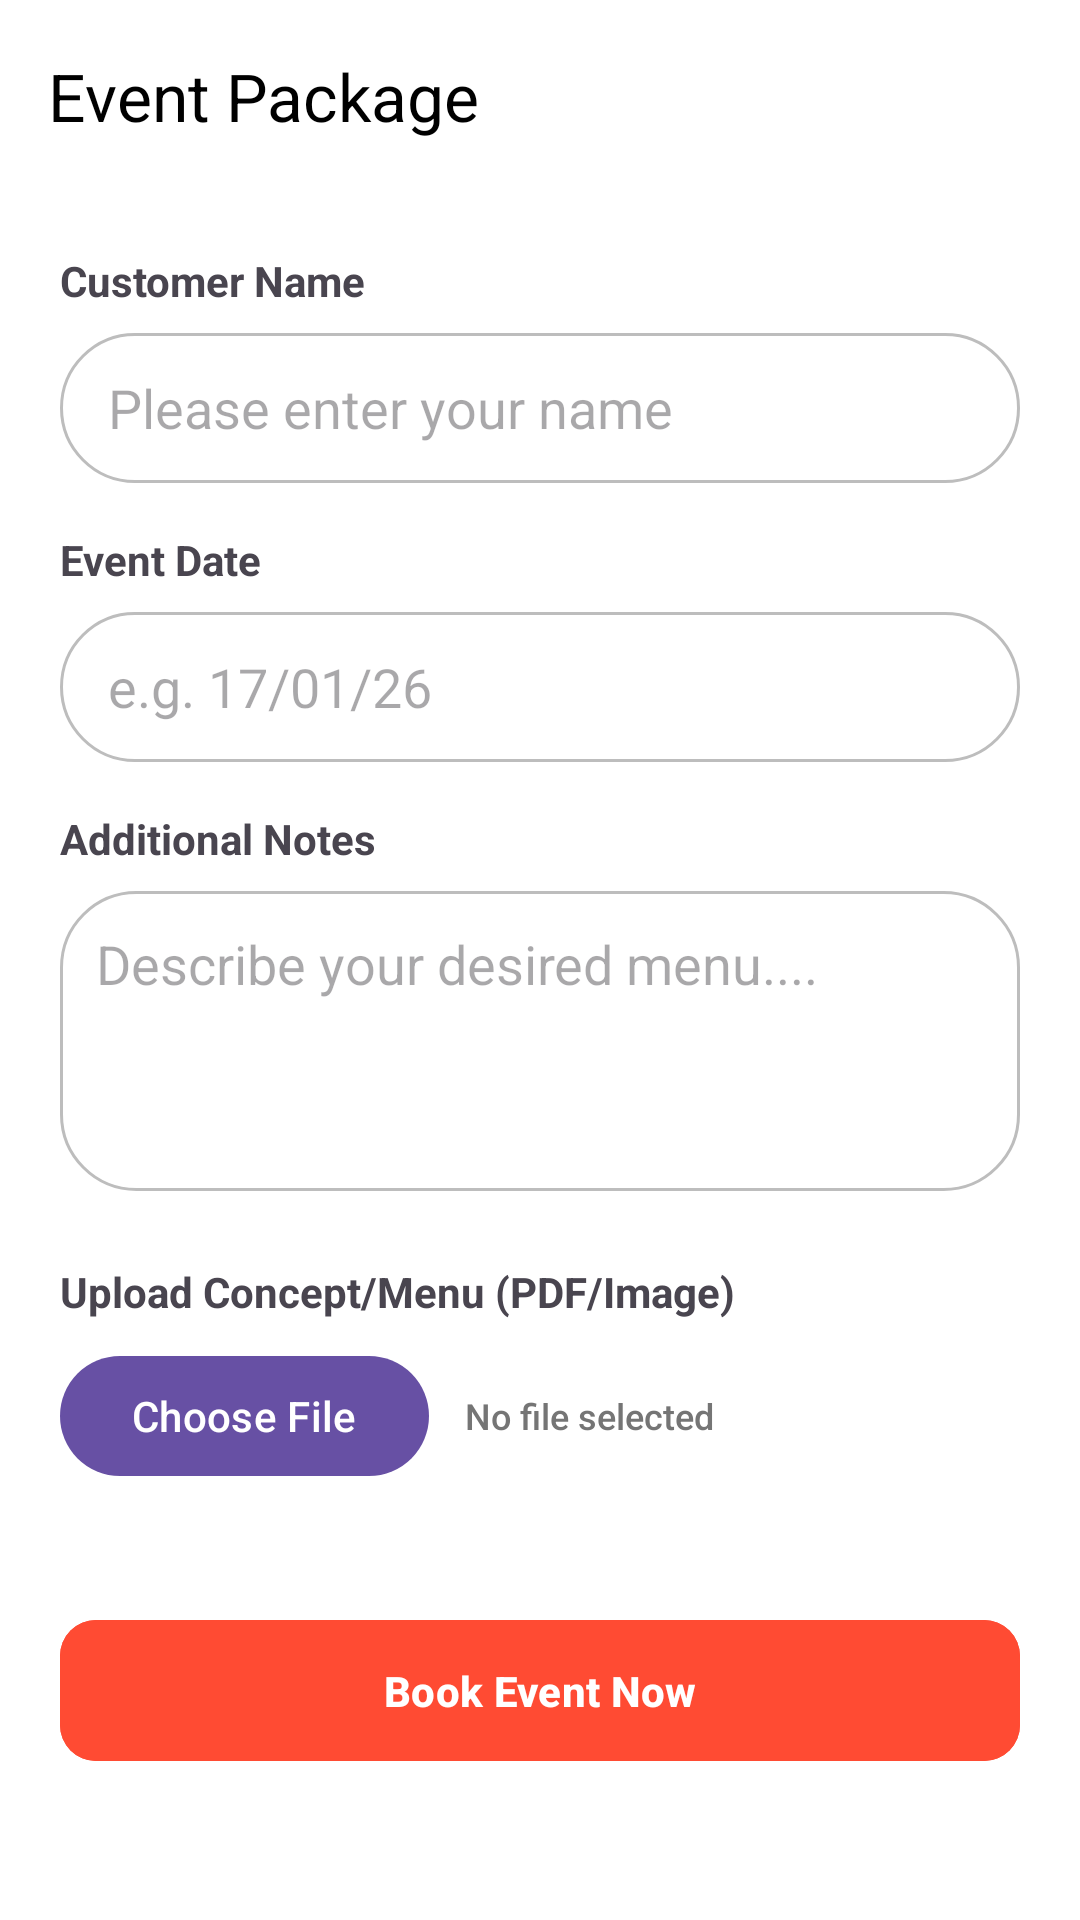

Android layout source for this screen:
<!-- AndroidManifest.xml: application theme Theme.Uasbellasolikha -->
<!-- res/layout/activity_event_booking.xml -->
<?xml version="1.0" encoding="utf-8"?>
<androidx.constraintlayout.widget.ConstraintLayout xmlns:android="http://schemas.android.com/apk/res/android"
    xmlns:app="http://schemas.android.com/apk/res-auto"
    android:layout_width="match_parent"
    android:layout_height="match_parent"
    android:background="@android:color/white">

    <androidx.appcompat.widget.Toolbar
        android:id="@+id/toolbar"
        android:layout_width="match_parent"
        android:layout_height="?attr/actionBarSize"
        android:background="@android:color/white"
        android:elevation="4dp"
        app:layout_constraintTop_toTopOf="parent"
        app:title="Event Package"
        app:titleTextColor="@android:color/black" />

    <ScrollView
        android:layout_width="match_parent"
        android:layout_height="0dp"
        android:padding="20dp"
        app:layout_constraintBottom_toBottomOf="parent"
        app:layout_constraintTop_toBottomOf="@id/toolbar">

        <LinearLayout
            android:layout_width="match_parent"
            android:layout_height="wrap_content"
            android:orientation="vertical">

            <TextView
                android:layout_width="wrap_content"
                android:layout_height="wrap_content"
                android:text="Customer Name"
                android:textStyle="bold" />

            <EditText
                android:id="@+id/etNama"
                android:layout_width="match_parent"
                android:layout_height="50dp"
                android:layout_marginTop="8dp"
                android:background="@drawable/bg_search_rounded"
                android:hint="Please enter your name"
                android:paddingHorizontal="16dp" />

            <TextView
                android:layout_width="wrap_content"
                android:layout_height="wrap_content"
                android:layout_marginTop="16dp"
                android:text="Event Date"
                android:textStyle="bold" />

            <EditText
                android:id="@+id/etTanggal"
                android:layout_width="match_parent"
                android:layout_height="50dp"
                android:layout_marginTop="8dp"
                android:background="@drawable/bg_search_rounded"
                android:hint="e.g. 17/01/26"
                android:inputType="date"
                android:paddingHorizontal="16dp" />

            <TextView
                android:layout_width="wrap_content"
                android:layout_height="wrap_content"
                android:layout_marginTop="16dp"
                android:text="Additional Notes"
                android:textStyle="bold" />

            <EditText
                android:id="@+id/etCatatan"
                android:layout_width="match_parent"
                android:layout_height="100dp"
                android:layout_marginTop="8dp"
                android:background="@drawable/bg_search_rounded"
                android:gravity="top|start"
                android:hint="Describe your desired menu...."
                android:padding="12dp" />

            <TextView
                android:layout_width="wrap_content"
                android:layout_height="wrap_content"
                android:layout_marginTop="24dp"
                android:text="Upload Concept/Menu (PDF/Image)"
                android:textStyle="bold" />

            <LinearLayout
                android:layout_width="match_parent"
                android:layout_height="wrap_content"
                android:layout_marginTop="8dp"
                android:gravity="center_vertical"
                android:orientation="horizontal">

                <com.google.android.material.button.MaterialButton
                    android:id="@+id/btnUpload"
                    android:layout_width="wrap_content"
                    android:layout_height="wrap_content"
                    android:text="Choose File"
                    app:icon="@drawable/ic_add" />

                <TextView
                    android:id="@+id/tvFileName"
                    android:layout_width="wrap_content"
                    android:layout_height="wrap_content"
                    android:layout_marginStart="12dp"
                    android:text="No file selected"
                    android:textColor="#757575"
                    android:textSize="12sp"
                    android:fontFamily="sans-serif-medium"/>
            </LinearLayout>

            <com.google.android.material.button.MaterialButton
                android:id="@+id/btnKirimBooking"
                android:layout_width="match_parent"
                android:layout_height="55dp"
                android:layout_marginTop="40dp"
                android:backgroundTint="#FF4B33"
                android:text="Book Event Now"
                android:textColor="@color/white"
                android:textStyle="bold"
                app:cornerRadius="12dp" />

        </LinearLayout>
    </ScrollView>
</androidx.constraintlayout.widget.ConstraintLayout>
<!-- resources referenced by this layout -->
<resources>
  <!-- drawable bg_search_rounded (drawable) -->
  <?xml version="1.0" encoding="utf-8"?>
  <shape xmlns:android="http://schemas.android.com/apk/res/android">
  
      <solid android:color="#FFFFFF" />
  
      <corners android:radius="25dp" />
  
      <stroke
          android:width="1dp"
          android:color="#BDBDBD" />
  
  </shape>
  <style name="Theme.Uasbellasolikha" parent="Base.Theme.Uasbellasolikha" />
  <style name="Base.Theme.Uasbellasolikha" parent="Theme.Material3.DayNight.NoActionBar">
      </style>
  <!-- not gathered from this repository: default colours our renderer supplied (Android Studio template values) -->
  <color name="white">#FFFFFFFF</color>
</resources>
